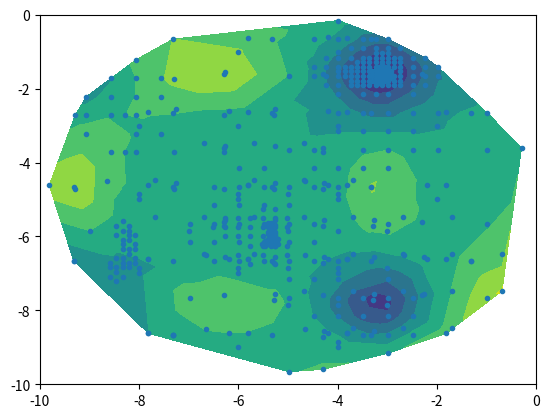

Here is the Python script that generated this plot:
"""Functions for multiobjective tabu search."""
import numpy as np
import matplotlib.pyplot as plt


def hj_move(x, dx):
    """Generate a set of Hooke and Jeeves moves about a point.

    For a design vector with M variables, return a 2MxM matrix, each variable
    having being perturbed by elementwise +/- dx."""
    return x + np.concatenate((np.diag(dx), np.diag(-dx)))


def objective(x):
    return np.stack((x[:, 0], (1.0 + x[:, 1]) / x[:, 0]), axis=1)


def constrain_input(x):
    return np.all(
        (
            x[:, 1] + 9.0 * x[:, 0] >= 6.0,
            -x[:, 1] + 9.0 * x[:, 0] >= 1.0,
            x[:, 0] >= 0.0,
            x[:, 0] <= 1.0,
            x[:, 1] >= 0.0,
            x[:, 1] <= 5.0,
        ),
        axis=0,
    )


def objective_bird(x):
    x, y = x[:,(0,)],  x[:,(1,)]
    return np.atleast_2d(np.sin(y)*np.exp((1.-np.cos(x))**2.)+np.cos(x)*np.exp((1.-np.sin(y))**2.) + (x-y)**2.)

def constrain_bird(x):
    x, y = x[:,0],  x[:,1]
    return (x+5.)**2. + (y+5.)**2. < 25.

def find_rows(A, B, atol=None):
    """Get matching rows in matrices A and B.

    Return:
        logical same shape as A, True where A is in B
        indices same shape as A, of the first found row in B for each A row."""

    # Arrange the A points along a new dimension
    A1 = np.expand_dims(A, 1)

    # NA by NB mem logical where all elements match
    if atol:
        b = np.isclose(A1, B, atol=atol).all(axis=-1)
    else:
        b = (A1 == B).all(axis=-1)

    # A index is True where it matches any of the B points
    ind_A = b.any(axis=1)

    # Use argmax to find first True along each row
    loc_B = np.argmax(b, axis=1)

    # Where there are no matches, override to a sentinel value -1
    loc_B[~ind_A] = -1

    return ind_A, loc_B


class Memory:
    def __init__(self, nx, ny, max_points):
        """Store a set of design vectors and their objective functions."""

        # Record inputs
        self.nx = nx
        self.ny = ny
        self.max_points = max_points

        # Initialise points counter
        self.npts = 0

        # Preallocate matrices for design vectors and objectives
        # Private because the user should not have to deal with empty slots
        self._X = np.empty((max_points, nx))
        self._Y = np.empty((max_points, ny))

    # Public read-only properties for X and Y
    @property
    def X(self):
        """The current set of design vectors."""
        return self._X[: self.npts, :]

    @property
    def Y(self):
        """The current set of objective functions."""
        return self._Y[: self.npts, :]

    def contains(self, Xtest):
        """Boolean index for each row in Xtest, True if x already in memory."""
        if self.npts:
            return find_rows(Xtest, self._X[: self.npts])[0]
        else:
            return np.zeros((Xtest.shape[0],), dtype=bool)

    def add(self, xa, ya=None):
        """Add a point to the memory."""
        xa = np.atleast_2d(xa)
        if ya is None:
            ya = np.empty((1,self.ny))
        else:
            ya = np.atleast_2d(ya)

        # Only add new points
        i_new = ~self.contains(xa)
        n_new = np.sum(i_new)
        xa = xa[i_new]
        ya = ya[i_new]

        # Roll downwards and overwrite
        self._X = np.roll(self._X, n_new, axis=0)
        self._X[:n_new, :] = xa
        self._Y = np.roll(self._Y, n_new, axis=0)
        self._Y[:n_new, :] = ya

        # Update points counter
        self.npts = np.min((self.max_points, self.npts + n_new))

    def lookup(self, Xtest):
        """Return objective function for design vector already in mem."""

        # Check that the requested points really are available
        if np.any(~self.contains(Xtest)):
            raise ValueError("The requested points have not been previously evaluated")

        return self._Y[: self.npts][find_rows(Xtest, self._X[: self.npts])[1]]

    def delete(self, ind_del):
        """Remove points at given indexes."""

        # Set up boolean mask for points to keep
        b = np.ones((self.npts,), dtype=bool)
        b[ind_del] = False
        n_keep = np.sum(b)

        # Reindex everything so that spaces appear at the end of memory
        self._X[:n_keep] = self._X[: self.npts][b]
        self._Y[:n_keep] = self._Y[: self.npts][b]

        # Update number of points
        self.npts = n_keep

    def update_front(self, X, Y):
        """Add or remove points to maintain a Pareto front."""
        Yopt = self._Y[: self.npts]

        # Arrange the test points along a new dimension
        Y1 = np.expand_dims(Y, 1)

        # False where an old point is dominated by a new point
        b_old = ~(Y1 < Yopt).all(axis=-1).any(axis=0)

        # False where a new point is dominated by an old point
        b_new = ~(Y1 >= Yopt).all(axis=-1).any(axis=1)

        # False where a new point is dominated by a new point
        b_self = ~(Y1 > Y).all(axis=-1).any(axis=1)

        # We only want new points that are non-dominated
        b_new_self = np.logical_and(b_new, b_self)

        # Delete old points that are now dominated by new points
        self.delete(~b_old)

        # Add new points
        self.add(X[b_new_self], Y[b_new_self])

        # Flag is true if we added new points
        flag = np.sum(b_new_self) > 0

        return flag

    def update_best(self, X, Y):
        """Add or remove points to keep the best N in memory."""

        X, Y = np.atleast_2d(X), np.atleast_2d(Y)

        # Join memory and test points into one matrix
        Yall = np.concatenate((self._Y[: self.npts],Y),axis=0)
        Xall = np.concatenate((self._X[: self.npts],X),axis=0)

        # Sort by objective, truncate to maximum number of points
        isort = np.argsort(Yall[:,0],axis=0)[:self.max_points]
        Xall, Yall = Xall[isort], Yall[isort]

        # Reassign to the memory
        self.npts = len(isort)
        self._X[: self.npts] = Xall
        self._Y[: self.npts] = Yall


    def generate_sparse(self, nregion):
        """Return a random design vector in a underexplored region."""

        # Loop over each variable
        xnew = np.empty((1, self.nx))
        for i in range(self.nx):

            # Bin the design variable
            hX, bX = np.histogram(self._X[: self.npts, i], nregion)

            # Random value in least-visited bin
            bin_min = hX.argmin()
            bnds = bX[bin_min : bin_min + 2]
            xnew[0, i] = np.random.uniform(*bnds)

        return xnew

    def sample_random(self):
        """Choose a random design point from the memory."""
        i_select = np.random.choice(self.npts, 1)
        return self._X[i_select], self._Y[i_select]

    def sample_sparse(self):
        """Choose a design point from sparse region of the memory."""

        # Arbitrarily bin on first design variable
        hX, bX = np.histogram(self._X[: self.npts, 0], 5)

        # Override count in empty bins so we do not pick them
        hX[hX==0] = hX.max()+1

        # Choose sparsest bin, breaking ties randomly
        i_bin = np.random.choice(np.flatnonzero(hX == hX.min()))

        # Logical indexes for chosen bin
        log_bin = np.logical_and(
                self._X[:self.npts,0] >= bX[i_bin] ,
                self._X[:self.npts,0] <= bX[i_bin+1]
                )
        # Choose randomly from sparsest bin
        i_select = np.atleast_1d(np.random.choice(np.flatnonzero(log_bin)))

        return self._X[i_select], self._Y[i_select]

    def clear(self):
        """Erase all points in memory."""
        self.npts = 0


class TabuSearch:
    def __init__(self, objective, constraint, nx, ny):
        """Maximise an objective function using Tabu search."""

        # Store objective and constraint functions
        self.objective = objective
        self.constraint = constraint

        # Default memory sizes
        self.n_short = 20
        self.n_long = 2000
        self.nx = nx
        self.ny = ny
        self.n_med = 1000

        # Default iteration counters
        self.i_diversify = 10
        self.i_intensify = 20
        self.i_restart = 50
        self.i_pattern = 2

        # Misc algorithm parameters
        self.x_regions = 2
        self.max_fevals = 2000
        self.fac_restart = 0.5
        self.fac_pattern = 2.0

        # Initialise counters
        self.fevals = 0

        # Initialise memories
        self.mem_short = Memory(nx, ny, self.n_short)
        self.mem_med = Memory(nx, ny, self.n_med)
        self.mem_long = Memory(nx, ny, self.n_long)
        self.mem_int = Memory(nx, ny, self.n_med)
        self.mem_all = (self.mem_short, self.mem_med, self.mem_long, self.mem_int)

    def clear_memories(self):
        """Erase all memories"""
        for mem in self.mem_all:
            mem.clear()

    def initial_guess(self, x0):
        """Reset memories, set current point, evaluate objective."""
        self.clear_memories()
        y0 = self.objective(x0)
        self.fevals += 1
        for mem in self.mem_all:
            mem.add(x0, y0)
        return y0

    def evaluate_moves(self, x0, dx):
        """From a given start point, evaluate permissible candidate moves."""

        # Generate candidate moves
        X = hj_move(x0, dx)

        # Filter by input constraints
        X = X[self.constraint(X)]

        # Filter against short term memory
        X = X[~self.mem_short.contains(X)]

        # Re-use previous objectives from long-term mem if possible
        Y = np.nan * np.ones((X.shape[0], self.ny))
        ind_seen = self.mem_long.contains(X)
        Y[ind_seen] = self.mem_long.lookup(X[ind_seen])

        # Evaluate objective for unseen points
        Y[~ind_seen] = self.objective(X[~ind_seen])

        # Increment function evaluation counter
        self.fevals += np.sum(~ind_seen)

        return X, Y

    def select_move(self, x0, y0, X, Y):
        """Choose next move given starting point and list of candidate moves."""

        # Categorise the candidates for next move with respect to current
        b_dom = (Y < y0).all(axis=1)
        b_non_dom = (Y > y0).all(axis=1)
        b_equiv = ~np.logical_and(b_dom, b_non_dom)

        # Convert to indices
        i_dom = np.where(b_dom)[0]
        i_non_dom = np.where(b_non_dom)[0]
        i_equiv = np.where(b_equiv)[0]

        # Choose the next point
        if len(i_dom) > 0:
            # If we have dominating points, randomly choose from them
            np.random.shuffle(i_dom)
            x1, y1 = X[i_dom[0]], Y[i_dom[0]]
            # Put spare dominating points into intensification memory
            if len(i_dom) > 1:
                self.mem_int.update_front(X[i_dom[1:]], Y[i_dom[1:]])
        elif len(i_equiv) > 0:
            # Randomly choose from equivalent points
            np.random.shuffle(i_equiv)
            x1, y1 = X[i_equiv[0]], Y[i_equiv[0]]
        elif len(i_non_dom) > 0:
            # Randomly choose from non-dominating points
            np.random.shuffle(i_non_dom)
            x1, y1 = X[i_non_dom[0]], Y[i_non_dom[0]]
        else:
            raise Exception("No valid points to pick next move from")

        # Keep in matrix form
        x1 = np.atleast_2d(x1)
        y1 = np.atleast_2d(y1)

        return x1, y1

    def pattern_move(self, x0, y0, x1, y1):
        """If this move is in a good direction, increase move length."""
        x1a = x0 + self.fac_pattern * (x1 - x0)
        y1a = self.objective(x1a)
        if (y1a < y1).all():
            return x1a
        else:
            return x1

    def search(self, x0, dx, dx_min):
        """Perform a search with given intial point and step size."""

        y0 = ts.initial_guess(x0)

        i = 0
        while self.fevals < self.max_fevals and np.any(dx > dx_min):

            # Evaluate objective for all permissible candidate moves
            X, Y = ts.evaluate_moves(x0, dx)

            # Put new results into long-term memory
            self.mem_long.add(X, Y)

            # Put Pareto-equivalent results into medium-term memory
            # Flag true if we sucessfully added a point
            flag = self.mem_med.update_front(X, Y)

            # If we did not add to medium memory, increment local search counter
            if flag:
                i = 0
            else:
                i += 1

            # Choose next point based on local search counter
            if i == self.i_restart:
                # Reduce step sizes and randomly select from medium-term
                dx = dx * self.fac_restart
                x1, y1 = self.mem_med.sample_sparse()
                i = 0
            elif i == self.i_intensify:
                x1, y1 = self.mem_int.sample_sparse()
            elif i == self.i_diversify or X.shape[0] == 0:
                # Generate a new point in sparse design region,
                # If we have reached i_diversify or all moves are tabu
                x1 = self.mem_long.generate_sparse(self.x_regions)
                y1 = self.objective(x1)
            else:
                # Normally, choose the best candidate move
                x1, y1 = ts.select_move(x0, y0, X, Y)
                # Check for a pattern move every i_pattern steps
                if np.mod(i, self.i_pattern):
                    x1 = ts.pattern_move(x0, y0, x1, y1)

            # Add chosen point to short-term list (tabu)
            self.mem_short.add(x1)

            # Update current point before next iteration
            x0, y0 = x1, y1

        # Return best point or Pareto front
        return x0, y0


if __name__ == "__main__":

    ts = TabuSearch(objective_bird, constrain_bird, 2, 1)
    x0 = np.atleast_2d([-8.,-7.])
    dx = np.array([2.0,2.0])

    x_opt, _ = ts.search(x0, dx, dx / 64.0)

    x_real = np.atleast_2d([-3.1302468,-1.5821422])
    print(x_opt)
    print(np.abs(x_opt-x_real)/(0.1/32.))


    print("%d evals" % ts.fevals)
    print(ts.mem_med.npts)
    print(ts.mem_int.npts)
    print(ts.mem_long.npts)
    f, a = plt.subplots()
    a.tricontourf(ts.mem_long.X[:, 0], ts.mem_long.X[:, 1],  ts.mem_long.Y[:, 0])
    a.plot(ts.mem_long.X[:, 0], ts.mem_long.X[:, 1], ".")
    a.set_xlim((-10, 0))
    a.set_ylim((-10, 0))
    plt.show()
    quit()
    print("%d evals" % ts.fevals)
    print(ts.mem_med.npts)
    print(ts.mem_long.npts)
    f, a = plt.subplots()
    a.plot(ts.mem_long.Y[:, 0], ts.mem_long.Y[:, 1], ".")
    a.plot(ts.mem_med.Y[:, 0], ts.mem_med.Y[:, 1], "o")
    a.plot(ts.mem_int.Y[:, 0], ts.mem_int.Y[:, 1], "^")
    a.set_xlim((0.1, 1.0))
    a.set_ylim((0.0, 10.0))
    plt.show()
